Photos from the image-classification dataset "DATASET" in the GitHub repository nowfal202/deploy. Its 4 classes are: intersection aerial, park aerial, playground aerial, stadium aerial.

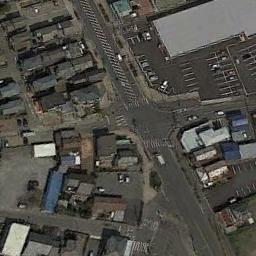
Label: intersection aerial

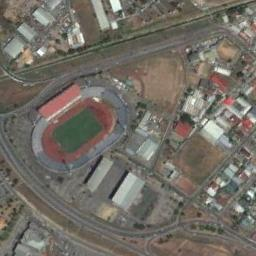
Label: stadium aerial

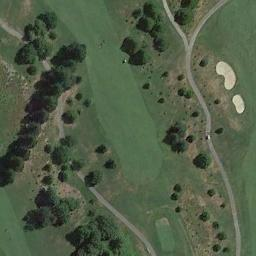
Label: park aerial

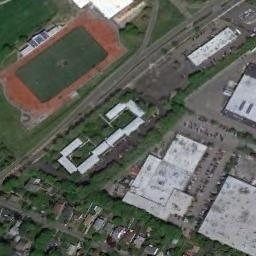
Label: playground aerial

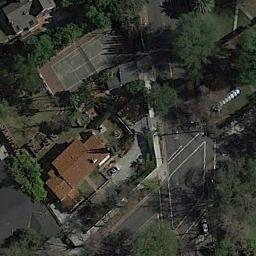
Label: intersection aerial

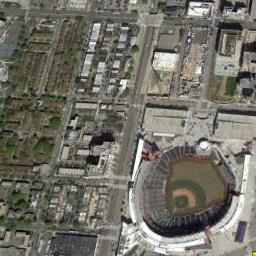
Label: stadium aerial
